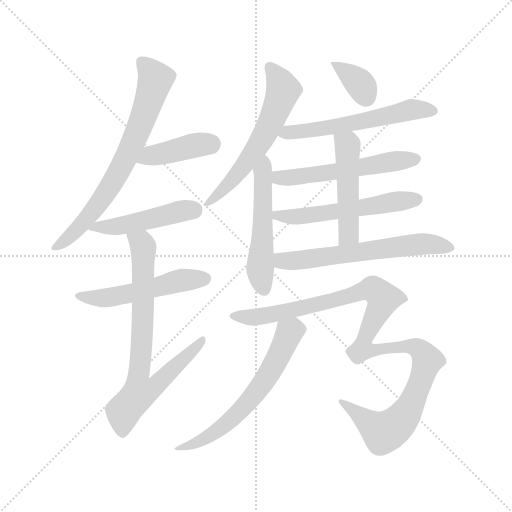
t = 0.00 s
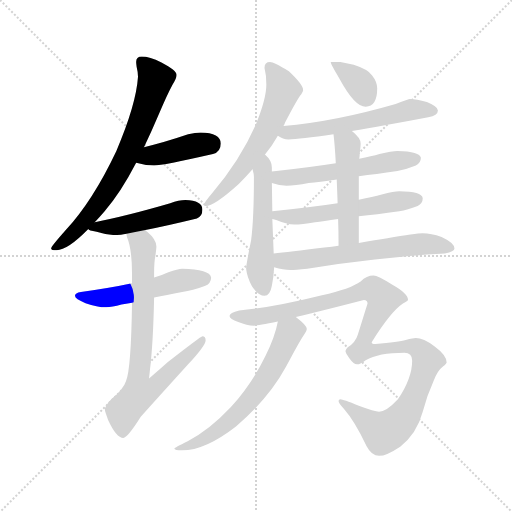
t = 2.24 s
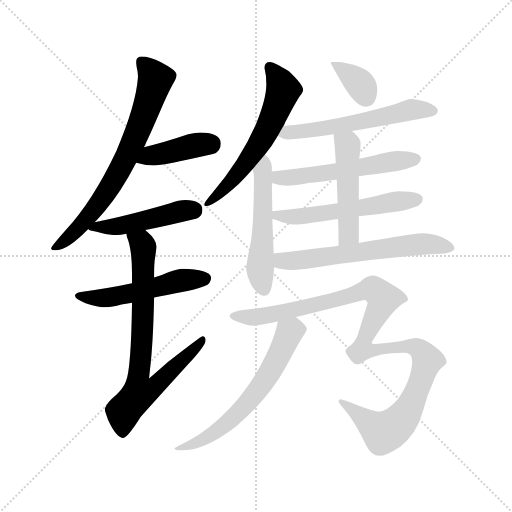
t = 4.48 s
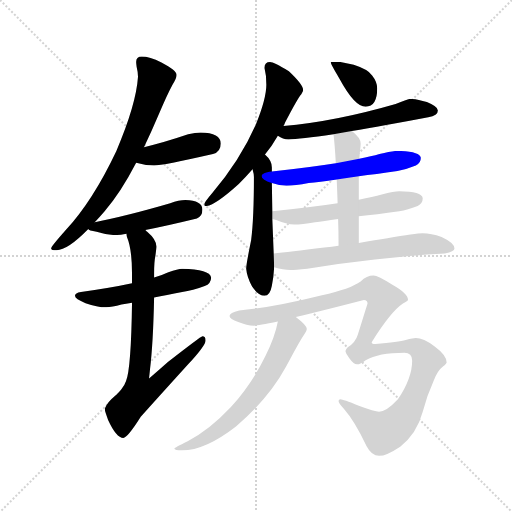
t = 6.72 s
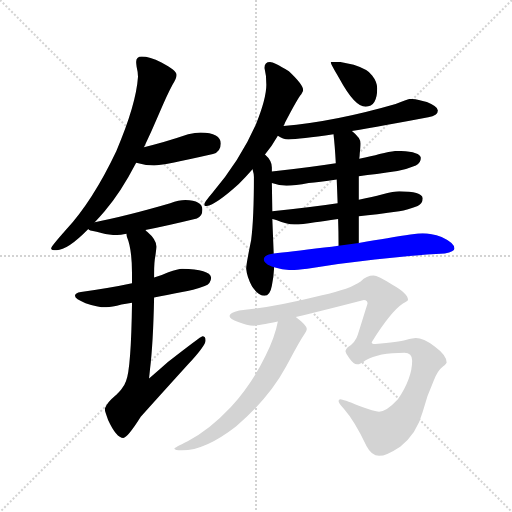
t = 8.97 s
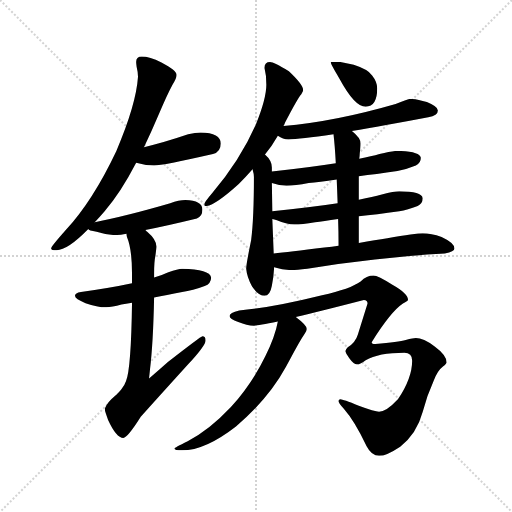
t = 11.21 s

The animated SVG that drew these frames (rendered in a browser with its animation timeline set to each time). Animation: 15 CSS @keyframes rules; one cycle of 11.21 s.

<svg version="1.1" viewBox="0 0 1024 1024" xmlns="http://www.w3.org/2000/svg">
  <g stroke="lightgray" stroke-dasharray="1,1" stroke-width="1" transform="scale(4, 4)">
    <line x1="0" y1="0" x2="256" y2="256"></line>
    <line x1="256" y1="0" x2="0" y2="256"></line>
    <line x1="128" y1="0" x2="128" y2="256"></line>
    <line x1="0" y1="128" x2="256" y2="128"></line>
  </g>
  <g transform="scale(0.92, -0.92) translate(60, -850)">
    <style type="text/css">
      
        @keyframes keyframes0 {
          from {
            stroke: blue;
            stroke-dashoffset: 744;
            stroke-width: 128;
          }
          71% {
            animation-timing-function: step-end;
            stroke: blue;
            stroke-dashoffset: 0;
            stroke-width: 128;
          }
          to {
            stroke: black;
            stroke-width: 1024;
          }
        }
        #make-me-a-hanzi-animation-0 {
          animation: keyframes0 0.85546875s both;
          animation-delay: 0s;
          animation-timing-function: linear;
        }
      
        @keyframes keyframes1 {
          from {
            stroke: blue;
            stroke-dashoffset: 419;
            stroke-width: 128;
          }
          58% {
            animation-timing-function: step-end;
            stroke: blue;
            stroke-dashoffset: 0;
            stroke-width: 128;
          }
          to {
            stroke: black;
            stroke-width: 1024;
          }
        }
        #make-me-a-hanzi-animation-1 {
          animation: keyframes1 0.5909830729166666s both;
          animation-delay: 0.85546875s;
          animation-timing-function: linear;
        }
      
        @keyframes keyframes2 {
          from {
            stroke: blue;
            stroke-dashoffset: 484;
            stroke-width: 128;
          }
          61% {
            animation-timing-function: step-end;
            stroke: blue;
            stroke-dashoffset: 0;
            stroke-width: 128;
          }
          to {
            stroke: black;
            stroke-width: 1024;
          }
        }
        #make-me-a-hanzi-animation-2 {
          animation: keyframes2 0.6438802083333334s both;
          animation-delay: 1.4464518229166665s;
          animation-timing-function: linear;
        }
      
        @keyframes keyframes3 {
          from {
            stroke: blue;
            stroke-dashoffset: 536;
            stroke-width: 128;
          }
          64% {
            animation-timing-function: step-end;
            stroke: blue;
            stroke-dashoffset: 0;
            stroke-width: 128;
          }
          to {
            stroke: black;
            stroke-width: 1024;
          }
        }
        #make-me-a-hanzi-animation-3 {
          animation: keyframes3 0.6861979166666666s both;
          animation-delay: 2.09033203125s;
          animation-timing-function: linear;
        }
      
        @keyframes keyframes4 {
          from {
            stroke: blue;
            stroke-dashoffset: 768;
            stroke-width: 128;
          }
          71% {
            animation-timing-function: step-end;
            stroke: blue;
            stroke-dashoffset: 0;
            stroke-width: 128;
          }
          to {
            stroke: black;
            stroke-width: 1024;
          }
        }
        #make-me-a-hanzi-animation-4 {
          animation: keyframes4 0.875s both;
          animation-delay: 2.7765299479166665s;
          animation-timing-function: linear;
        }
      
        @keyframes keyframes5 {
          from {
            stroke: blue;
            stroke-dashoffset: 616;
            stroke-width: 128;
          }
          67% {
            animation-timing-function: step-end;
            stroke: blue;
            stroke-dashoffset: 0;
            stroke-width: 128;
          }
          to {
            stroke: black;
            stroke-width: 1024;
          }
        }
        #make-me-a-hanzi-animation-5 {
          animation: keyframes5 0.7513020833333334s both;
          animation-delay: 3.6515299479166665s;
          animation-timing-function: linear;
        }
      
        @keyframes keyframes6 {
          from {
            stroke: blue;
            stroke-dashoffset: 540;
            stroke-width: 128;
          }
          64% {
            animation-timing-function: step-end;
            stroke: blue;
            stroke-dashoffset: 0;
            stroke-width: 128;
          }
          to {
            stroke: black;
            stroke-width: 1024;
          }
        }
        #make-me-a-hanzi-animation-6 {
          animation: keyframes6 0.689453125s both;
          animation-delay: 4.40283203125s;
          animation-timing-function: linear;
        }
      
        @keyframes keyframes7 {
          from {
            stroke: blue;
            stroke-dashoffset: 361;
            stroke-width: 128;
          }
          54% {
            animation-timing-function: step-end;
            stroke: blue;
            stroke-dashoffset: 0;
            stroke-width: 128;
          }
          to {
            stroke: black;
            stroke-width: 1024;
          }
        }
        #make-me-a-hanzi-animation-7 {
          animation: keyframes7 0.5437825520833334s both;
          animation-delay: 5.09228515625s;
          animation-timing-function: linear;
        }
      
        @keyframes keyframes8 {
          from {
            stroke: blue;
            stroke-dashoffset: 592;
            stroke-width: 128;
          }
          66% {
            animation-timing-function: step-end;
            stroke: blue;
            stroke-dashoffset: 0;
            stroke-width: 128;
          }
          to {
            stroke: black;
            stroke-width: 1024;
          }
        }
        #make-me-a-hanzi-animation-8 {
          animation: keyframes8 0.7317708333333334s both;
          animation-delay: 5.636067708333333s;
          animation-timing-function: linear;
        }
      
        @keyframes keyframes9 {
          from {
            stroke: blue;
            stroke-dashoffset: 567;
            stroke-width: 128;
          }
          65% {
            animation-timing-function: step-end;
            stroke: blue;
            stroke-dashoffset: 0;
            stroke-width: 128;
          }
          to {
            stroke: black;
            stroke-width: 1024;
          }
        }
        #make-me-a-hanzi-animation-9 {
          animation: keyframes9 0.71142578125s both;
          animation-delay: 6.367838541666666s;
          animation-timing-function: linear;
        }
      
        @keyframes keyframes10 {
          from {
            stroke: blue;
            stroke-dashoffset: 570;
            stroke-width: 128;
          }
          65% {
            animation-timing-function: step-end;
            stroke: blue;
            stroke-dashoffset: 0;
            stroke-width: 128;
          }
          to {
            stroke: black;
            stroke-width: 1024;
          }
        }
        #make-me-a-hanzi-animation-10 {
          animation: keyframes10 0.7138671875s both;
          animation-delay: 7.079264322916666s;
          animation-timing-function: linear;
        }
      
        @keyframes keyframes11 {
          from {
            stroke: blue;
            stroke-dashoffset: 502;
            stroke-width: 128;
          }
          62% {
            animation-timing-function: step-end;
            stroke: blue;
            stroke-dashoffset: 0;
            stroke-width: 128;
          }
          to {
            stroke: black;
            stroke-width: 1024;
          }
        }
        #make-me-a-hanzi-animation-11 {
          animation: keyframes11 0.6585286458333334s both;
          animation-delay: 7.793131510416666s;
          animation-timing-function: linear;
        }
      
        @keyframes keyframes12 {
          from {
            stroke: blue;
            stroke-dashoffset: 641;
            stroke-width: 128;
          }
          68% {
            animation-timing-function: step-end;
            stroke: blue;
            stroke-dashoffset: 0;
            stroke-width: 128;
          }
          to {
            stroke: black;
            stroke-width: 1024;
          }
        }
        #make-me-a-hanzi-animation-12 {
          animation: keyframes12 0.7716471354166666s both;
          animation-delay: 8.45166015625s;
          animation-timing-function: linear;
        }
      
        @keyframes keyframes13 {
          from {
            stroke: blue;
            stroke-dashoffset: 1173;
            stroke-width: 128;
          }
          79% {
            animation-timing-function: step-end;
            stroke: blue;
            stroke-dashoffset: 0;
            stroke-width: 128;
          }
          to {
            stroke: black;
            stroke-width: 1024;
          }
        }
        #make-me-a-hanzi-animation-13 {
          animation: keyframes13 1.20458984375s both;
          animation-delay: 9.223307291666666s;
          animation-timing-function: linear;
        }
      
        @keyframes keyframes14 {
          from {
            stroke: blue;
            stroke-dashoffset: 650;
            stroke-width: 128;
          }
          68% {
            animation-timing-function: step-end;
            stroke: blue;
            stroke-dashoffset: 0;
            stroke-width: 128;
          }
          to {
            stroke: black;
            stroke-width: 1024;
          }
        }
        #make-me-a-hanzi-animation-14 {
          animation: keyframes14 0.7789713541666666s both;
          animation-delay: 10.427897135416666s;
          animation-timing-function: linear;
        }
      
    </style>
    
      <path d="M 248 727 Q 236 727 236 715 Q 236 712 237 705 Q 240 693 240 683 Q 236 623 193 522 Q 142 414 83 350 Q 51 314 51 310 Q 51 306 63 306 Q 87 306 132 352 L 146 367 Q 156 377 167 390 Q 203 432 236 496 L 253 530 Q 269 563 285 601 Q 303 644 315 666 Q 324 680 324 687 Q 324 697 291 714 Q 265 727 248 727 Z" fill="lightgray"></path>
    
      <path d="M 236 496 Q 256 490 275 490 Q 293 490 403 515 Q 420 520 420 538 Q 420 561 376 562 Q 365 562 349 558 Q 296 540 253 530 C 224 523 207 504 236 496 Z" fill="lightgray"></path>
    
      <path d="M 132 352 Q 132 349 150 346 Q 172 339 191 339 Q 198 339 215 342 L 256 350 Q 298 358 368 375 Q 380 380 380 394 Q 380 414 343 415 Q 329 415 310 408 Q 214 380 146 367 C 117 361 115 361 132 352 Z" fill="lightgray"></path>
    
      <path d="M 227 234 Q 181 224 116 215 Q 103 213 103 207 Q 103 200 126 191 Q 151 182 171 182 Q 183 182 204 188 Q 213 190 227 192 L 275 203 Q 301 208 336 215 Q 359 218 385 228 Q 399 234 399 247 Q 396 265 336 266 Q 327 266 306 258 Q 294 252 275 247 L 227 234 Z" fill="lightgray"></path>
    
      <path d="M 215 342 Q 215 339 216 335 Q 227 309 227 255 L 227 234 L 227 192 Q 225 48 214 22 Q 209 5 182 -18 Q 168 -32 168 -41 Q 168 -44 175 -63 Q 193 -102 208 -102 Q 217 -102 246 -56 Q 290 -7 348 57 Q 387 99 387 110 Q 387 119 380 119 Q 377 119 305 63 Q 287 47 264 27 Q 265 36 266 46 Q 273 103 275 203 L 275 247 L 275 255 Q 275 281 278 295 Q 280 310 280 314 Q 280 329 260 346 Q 259 347 256 350 C 235 371 207 371 215 342 Z" fill="lightgray"></path>
    
      <path d="M 527 715 Q 515 715 515 702 Q 519 687 519 666 Q 519 636 496 579 Q 462 502 401 430 Q 384 410 384 406 Q 384 402 387 402 Q 406 402 459 450 Q 475 466 489 482 L 516 514 Q 531 532 544 555 L 556 576 Q 558 578 560 584 Q 587 636 595 645 Q 599 652 599 654 Q 599 666 568 695 Q 535 715 527 715 Z" fill="lightgray"></path>
    
      <path d="M 489 482 Q 492 472 492 465 Q 492 375 486 328 Q 475 274 475 266 Q 477 248 488 227 Q 502 207 515 207 Q 527 207 531 229 Q 535 248 536 269 L 535 299 L 532 374 L 532 391 L 531 452 L 531 477 L 531 486 Q 531 501 516 514 C 495 535 482 511 489 482 Z" fill="lightgray"></path>
    
      <path d="M 680 715 L 659 715 Q 659 710 678 679 Q 711 618 735 618 Q 760 618 760 658 Q 760 672 749 686 Q 740 699 709 709 L 680 715 Z" fill="lightgray"></path>
    
      <path d="M 705 565 Q 771 576 871 595 Q 892 599 892 610 Q 892 618 868 628 Q 845 635 831 635 Q 829 635 800 624 Q 669 586 556 576 C 526 573 518 570 544 555 Q 555 547 567 547 Q 591 547 665 558 L 705 565 Z" fill="lightgray"></path>
    
      <path d="M 720 467 Q 756 471 804 478 Q 822 481 844 490 Q 855 496 855 507 Q 853 521 804 522 Q 792 522 765 515 Q 748 510 721 505 L 670 495 Q 613 486 531 477 C 501 474 502 461 531 452 Q 548 446 563 446 Q 581 446 611 452 Q 633 454 672 460 L 720 467 Z" fill="lightgray"></path>
    
      <path d="M 720 380 Q 757 384 808 391 Q 826 393 848 402 Q 859 408 859 419 Q 857 434 808 434 Q 797 434 770 427 Q 751 422 720 416 L 674 408 Q 616 399 532 391 C 502 388 503 383 532 374 Q 536 373 542 371 Q 562 362 580 362 Q 596 362 625 367 Q 642 369 675 374 L 720 380 Z" fill="lightgray"></path>
    
      <path d="M 720 322 L 720 380 L 720 416 L 720 467 L 721 505 Q 722 511 722 516 Q 724 532 724 538 Q 724 550 705 565 C 682 585 662 588 665 558 Q 668 533 670 495 L 672 460 Q 673 436 674 408 L 675 374 Q 676 347 676 316 C 676 286 720 292 720 322 Z" fill="lightgray"></path>
    
      <path d="M 536 269 Q 556 263 571 263 Q 582 263 608 266 Q 682 278 755 286 Q 834 295 907 299 Q 928 303 928 310 Q 928 322 900 335 Q 877 343 859 343 Q 844 343 782 332 Q 757 328 720 322 L 676 316 Q 662 314 645 312 Q 567 302 535 299 C 505 296 507 277 536 269 Z" fill="lightgray"></path>
    
      <path d="M 583 161 Q 638 174 731 198 Q 739 198 739 190 L 718 123 Q 713 106 696 95 Q 691 90 691 87 Q 691 83 699 72 Q 709 58 716 58 Q 724 58 735 67 Q 763 83 819 83 Q 836 83 836 66 Q 836 28 805 -18 Q 780 -45 764 -45 Q 755 -45 720 -32 Q 685 -18 680 -18 Q 676 -18 676 -22 Q 676 -27 687 -38 Q 711 -65 737 -120 Q 748 -141 764 -141 Q 780 -141 810 -121 Q 846 -93 859 -45 Q 868 -10 883 23 Q 892 45 903 53 Q 911 60 911 62 Q 911 78 885 97 Q 860 115 844 115 Q 839 115 822 111 Q 807 107 756 102 Q 748 102 748 106 Q 790 173 816 190 Q 827 197 827 198 Q 827 212 793 231 Q 761 251 752 251 Q 737 251 724 238 Q 702 222 640 208 Q 531 181 460 175 Q 439 170 439 163 Q 439 156 458 150 Q 477 142 492 142 Q 501 142 544 151 L 583 161 Z" fill="lightgray"></path>
    
      <path d="M 544 151 Q 538 118 517 76 Q 488 16 442 -35 Q 393 -87 348 -109 Q 319 -123 319 -125 Q 319 -129 336 -129 Q 386 -129 453 -77 Q 524 -17 562 53 Q 592 110 602 124 Q 607 131 607 135 Q 607 143 583 161 C 560 180 550 180 544 151 Z" fill="lightgray"></path>
    
    
      <clipPath id="make-me-a-hanzi-clip-0">
        <path d="M 248 727 Q 236 727 236 715 Q 236 712 237 705 Q 240 693 240 683 Q 236 623 193 522 Q 142 414 83 350 Q 51 314 51 310 Q 51 306 63 306 Q 87 306 132 352 L 146 367 Q 156 377 167 390 Q 203 432 236 496 L 253 530 Q 269 563 285 601 Q 303 644 315 666 Q 324 680 324 687 Q 324 697 291 714 Q 265 727 248 727 Z"></path>
      </clipPath>
      <path clip-path="url(#make-me-a-hanzi-clip-0)" d="M 247 717 L 278 678 L 217 513 L 147 397 L 114 357 L 57 309" fill="none" id="make-me-a-hanzi-animation-0" stroke-dasharray="616 1232" stroke-linecap="round"></path>
    
      <clipPath id="make-me-a-hanzi-clip-1">
        <path d="M 236 496 Q 256 490 275 490 Q 293 490 403 515 Q 420 520 420 538 Q 420 561 376 562 Q 365 562 349 558 Q 296 540 253 530 C 224 523 207 504 236 496 Z"></path>
      </clipPath>
      <path clip-path="url(#make-me-a-hanzi-clip-1)" d="M 244 499 L 268 512 L 401 538" fill="none" id="make-me-a-hanzi-animation-1" stroke-dasharray="291 582" stroke-linecap="round"></path>
    
      <clipPath id="make-me-a-hanzi-clip-2">
        <path d="M 132 352 Q 132 349 150 346 Q 172 339 191 339 Q 198 339 215 342 L 256 350 Q 298 358 368 375 Q 380 380 380 394 Q 380 414 343 415 Q 329 415 310 408 Q 214 380 146 367 C 117 361 115 361 132 352 Z"></path>
      </clipPath>
      <path clip-path="url(#make-me-a-hanzi-clip-2)" d="M 137 354 L 205 359 L 332 391 L 361 393" fill="none" id="make-me-a-hanzi-animation-2" stroke-dasharray="356 712" stroke-linecap="round"></path>
    
      <clipPath id="make-me-a-hanzi-clip-3">
        <path d="M 227 234 Q 181 224 116 215 Q 103 213 103 207 Q 103 200 126 191 Q 151 182 171 182 Q 183 182 204 188 Q 213 190 227 192 L 275 203 Q 301 208 336 215 Q 359 218 385 228 Q 399 234 399 247 Q 396 265 336 266 Q 327 266 306 258 Q 294 252 275 247 L 227 234 Z"></path>
      </clipPath>
      <path clip-path="url(#make-me-a-hanzi-clip-3)" d="M 112 208 L 153 201 L 182 204 L 334 241 L 387 245" fill="none" id="make-me-a-hanzi-animation-3" stroke-dasharray="408 816" stroke-linecap="round"></path>
    
      <clipPath id="make-me-a-hanzi-clip-4">
        <path d="M 215 342 Q 215 339 216 335 Q 227 309 227 255 L 227 234 L 227 192 Q 225 48 214 22 Q 209 5 182 -18 Q 168 -32 168 -41 Q 168 -44 175 -63 Q 193 -102 208 -102 Q 217 -102 246 -56 Q 290 -7 348 57 Q 387 99 387 110 Q 387 119 380 119 Q 377 119 305 63 Q 287 47 264 27 Q 265 36 266 46 Q 273 103 275 203 L 275 247 L 275 255 Q 275 281 278 295 Q 280 310 280 314 Q 280 329 260 346 Q 259 347 256 350 C 235 371 207 371 215 342 Z"></path>
      </clipPath>
      <path clip-path="url(#make-me-a-hanzi-clip-4)" d="M 223 340 L 248 321 L 252 304 L 250 139 L 241 34 L 270 31 L 283 16 L 242 -6 L 213 -39 L 207 -92" fill="none" id="make-me-a-hanzi-animation-4" stroke-dasharray="640 1280" stroke-linecap="round"></path>
    
      <clipPath id="make-me-a-hanzi-clip-5">
        <path d="M 527 715 Q 515 715 515 702 Q 519 687 519 666 Q 519 636 496 579 Q 462 502 401 430 Q 384 410 384 406 Q 384 402 387 402 Q 406 402 459 450 Q 475 466 489 482 L 516 514 Q 531 532 544 555 L 556 576 Q 558 578 560 584 Q 587 636 595 645 Q 599 652 599 654 Q 599 666 568 695 Q 535 715 527 715 Z"></path>
      </clipPath>
      <path clip-path="url(#make-me-a-hanzi-clip-5)" d="M 526 704 L 546 679 L 556 654 L 529 585 L 462 478 L 390 407" fill="none" id="make-me-a-hanzi-animation-5" stroke-dasharray="488 976" stroke-linecap="round"></path>
    
      <clipPath id="make-me-a-hanzi-clip-6">
        <path d="M 489 482 Q 492 472 492 465 Q 492 375 486 328 Q 475 274 475 266 Q 477 248 488 227 Q 502 207 515 207 Q 527 207 531 229 Q 535 248 536 269 L 535 299 L 532 374 L 532 391 L 531 452 L 531 477 L 531 486 Q 531 501 516 514 C 495 535 482 511 489 482 Z"></path>
      </clipPath>
      <path clip-path="url(#make-me-a-hanzi-clip-6)" d="M 517 504 L 511 477 L 506 274 L 514 221" fill="none" id="make-me-a-hanzi-animation-6" stroke-dasharray="412 824" stroke-linecap="round"></path>
    
      <clipPath id="make-me-a-hanzi-clip-7">
        <path d="M 680 715 L 659 715 Q 659 710 678 679 Q 711 618 735 618 Q 760 618 760 658 Q 760 672 749 686 Q 740 699 709 709 L 680 715 Z"></path>
      </clipPath>
      <path clip-path="url(#make-me-a-hanzi-clip-7)" d="M 664 713 L 722 668 L 736 640" fill="none" id="make-me-a-hanzi-animation-7" stroke-dasharray="233 466" stroke-linecap="round"></path>
    
      <clipPath id="make-me-a-hanzi-clip-8">
        <path d="M 705 565 Q 771 576 871 595 Q 892 599 892 610 Q 892 618 868 628 Q 845 635 831 635 Q 829 635 800 624 Q 669 586 556 576 C 526 573 518 570 544 555 Q 555 547 567 547 Q 591 547 665 558 L 705 565 Z"></path>
      </clipPath>
      <path clip-path="url(#make-me-a-hanzi-clip-8)" d="M 552 557 L 708 582 L 835 612 L 882 609" fill="none" id="make-me-a-hanzi-animation-8" stroke-dasharray="464 928" stroke-linecap="round"></path>
    
      <clipPath id="make-me-a-hanzi-clip-9">
        <path d="M 720 467 Q 756 471 804 478 Q 822 481 844 490 Q 855 496 855 507 Q 853 521 804 522 Q 792 522 765 515 Q 748 510 721 505 L 670 495 Q 613 486 531 477 C 501 474 502 461 531 452 Q 548 446 563 446 Q 581 446 611 452 Q 633 454 672 460 L 720 467 Z"></path>
      </clipPath>
      <path clip-path="url(#make-me-a-hanzi-clip-9)" d="M 539 458 L 547 464 L 588 465 L 845 505" fill="none" id="make-me-a-hanzi-animation-9" stroke-dasharray="439 878" stroke-linecap="round"></path>
    
      <clipPath id="make-me-a-hanzi-clip-10">
        <path d="M 720 380 Q 757 384 808 391 Q 826 393 848 402 Q 859 408 859 419 Q 857 434 808 434 Q 797 434 770 427 Q 751 422 720 416 L 674 408 Q 616 399 532 391 C 502 388 503 383 532 374 Q 536 373 542 371 Q 562 362 580 362 Q 596 362 625 367 Q 642 369 675 374 L 720 380 Z"></path>
      </clipPath>
      <path clip-path="url(#make-me-a-hanzi-clip-10)" d="M 539 378 L 544 383 L 585 379 L 638 385 L 848 417" fill="none" id="make-me-a-hanzi-animation-10" stroke-dasharray="442 884" stroke-linecap="round"></path>
    
      <clipPath id="make-me-a-hanzi-clip-11">
        <path d="M 720 322 L 720 380 L 720 416 L 720 467 L 721 505 Q 722 511 722 516 Q 724 532 724 538 Q 724 550 705 565 C 682 585 662 588 665 558 Q 668 533 670 495 L 672 460 Q 673 436 674 408 L 675 374 Q 676 347 676 316 C 676 286 720 292 720 322 Z"></path>
      </clipPath>
      <path clip-path="url(#make-me-a-hanzi-clip-11)" d="M 673 552 L 696 535 L 698 341 L 682 324" fill="none" id="make-me-a-hanzi-animation-11" stroke-dasharray="374 748" stroke-linecap="round"></path>
    
      <clipPath id="make-me-a-hanzi-clip-12">
        <path d="M 536 269 Q 556 263 571 263 Q 582 263 608 266 Q 682 278 755 286 Q 834 295 907 299 Q 928 303 928 310 Q 928 322 900 335 Q 877 343 859 343 Q 844 343 782 332 Q 757 328 720 322 L 676 316 Q 662 314 645 312 Q 567 302 535 299 C 505 296 507 277 536 269 Z"></path>
      </clipPath>
      <path clip-path="url(#make-me-a-hanzi-clip-12)" d="M 541 292 L 558 282 L 575 283 L 864 320 L 920 312" fill="none" id="make-me-a-hanzi-animation-12" stroke-dasharray="513 1026" stroke-linecap="round"></path>
    
      <clipPath id="make-me-a-hanzi-clip-13">
        <path d="M 583 161 Q 638 174 731 198 Q 739 198 739 190 L 718 123 Q 713 106 696 95 Q 691 90 691 87 Q 691 83 699 72 Q 709 58 716 58 Q 724 58 735 67 Q 763 83 819 83 Q 836 83 836 66 Q 836 28 805 -18 Q 780 -45 764 -45 Q 755 -45 720 -32 Q 685 -18 680 -18 Q 676 -18 676 -22 Q 676 -27 687 -38 Q 711 -65 737 -120 Q 748 -141 764 -141 Q 780 -141 810 -121 Q 846 -93 859 -45 Q 868 -10 883 23 Q 892 45 903 53 Q 911 60 911 62 Q 911 78 885 97 Q 860 115 844 115 Q 839 115 822 111 Q 807 107 756 102 Q 748 102 748 106 Q 790 173 816 190 Q 827 197 827 198 Q 827 212 793 231 Q 761 251 752 251 Q 737 251 724 238 Q 702 222 640 208 Q 531 181 460 175 Q 439 170 439 163 Q 439 156 458 150 Q 477 142 492 142 Q 501 142 544 151 L 583 161 Z"></path>
      </clipPath>
      <path clip-path="url(#make-me-a-hanzi-clip-13)" d="M 446 163 L 531 165 L 750 221 L 767 209 L 772 193 L 731 111 L 730 90 L 846 94 L 870 67 L 861 41 L 819 -54 L 796 -78 L 773 -90 L 682 -24" fill="none" id="make-me-a-hanzi-animation-13" stroke-dasharray="1045 2090" stroke-linecap="round"></path>
    
      <clipPath id="make-me-a-hanzi-clip-14">
        <path d="M 544 151 Q 538 118 517 76 Q 488 16 442 -35 Q 393 -87 348 -109 Q 319 -123 319 -125 Q 319 -129 336 -129 Q 386 -129 453 -77 Q 524 -17 562 53 Q 592 110 602 124 Q 607 131 607 135 Q 607 143 583 161 C 560 180 550 180 544 151 Z"></path>
      </clipPath>
      <path clip-path="url(#make-me-a-hanzi-clip-14)" d="M 595 134 L 569 127 L 516 23 L 459 -47 L 397 -96 L 352 -119 L 322 -125" fill="none" id="make-me-a-hanzi-animation-14" stroke-dasharray="522 1044" stroke-linecap="round"></path>
    
  </g>
</svg>
